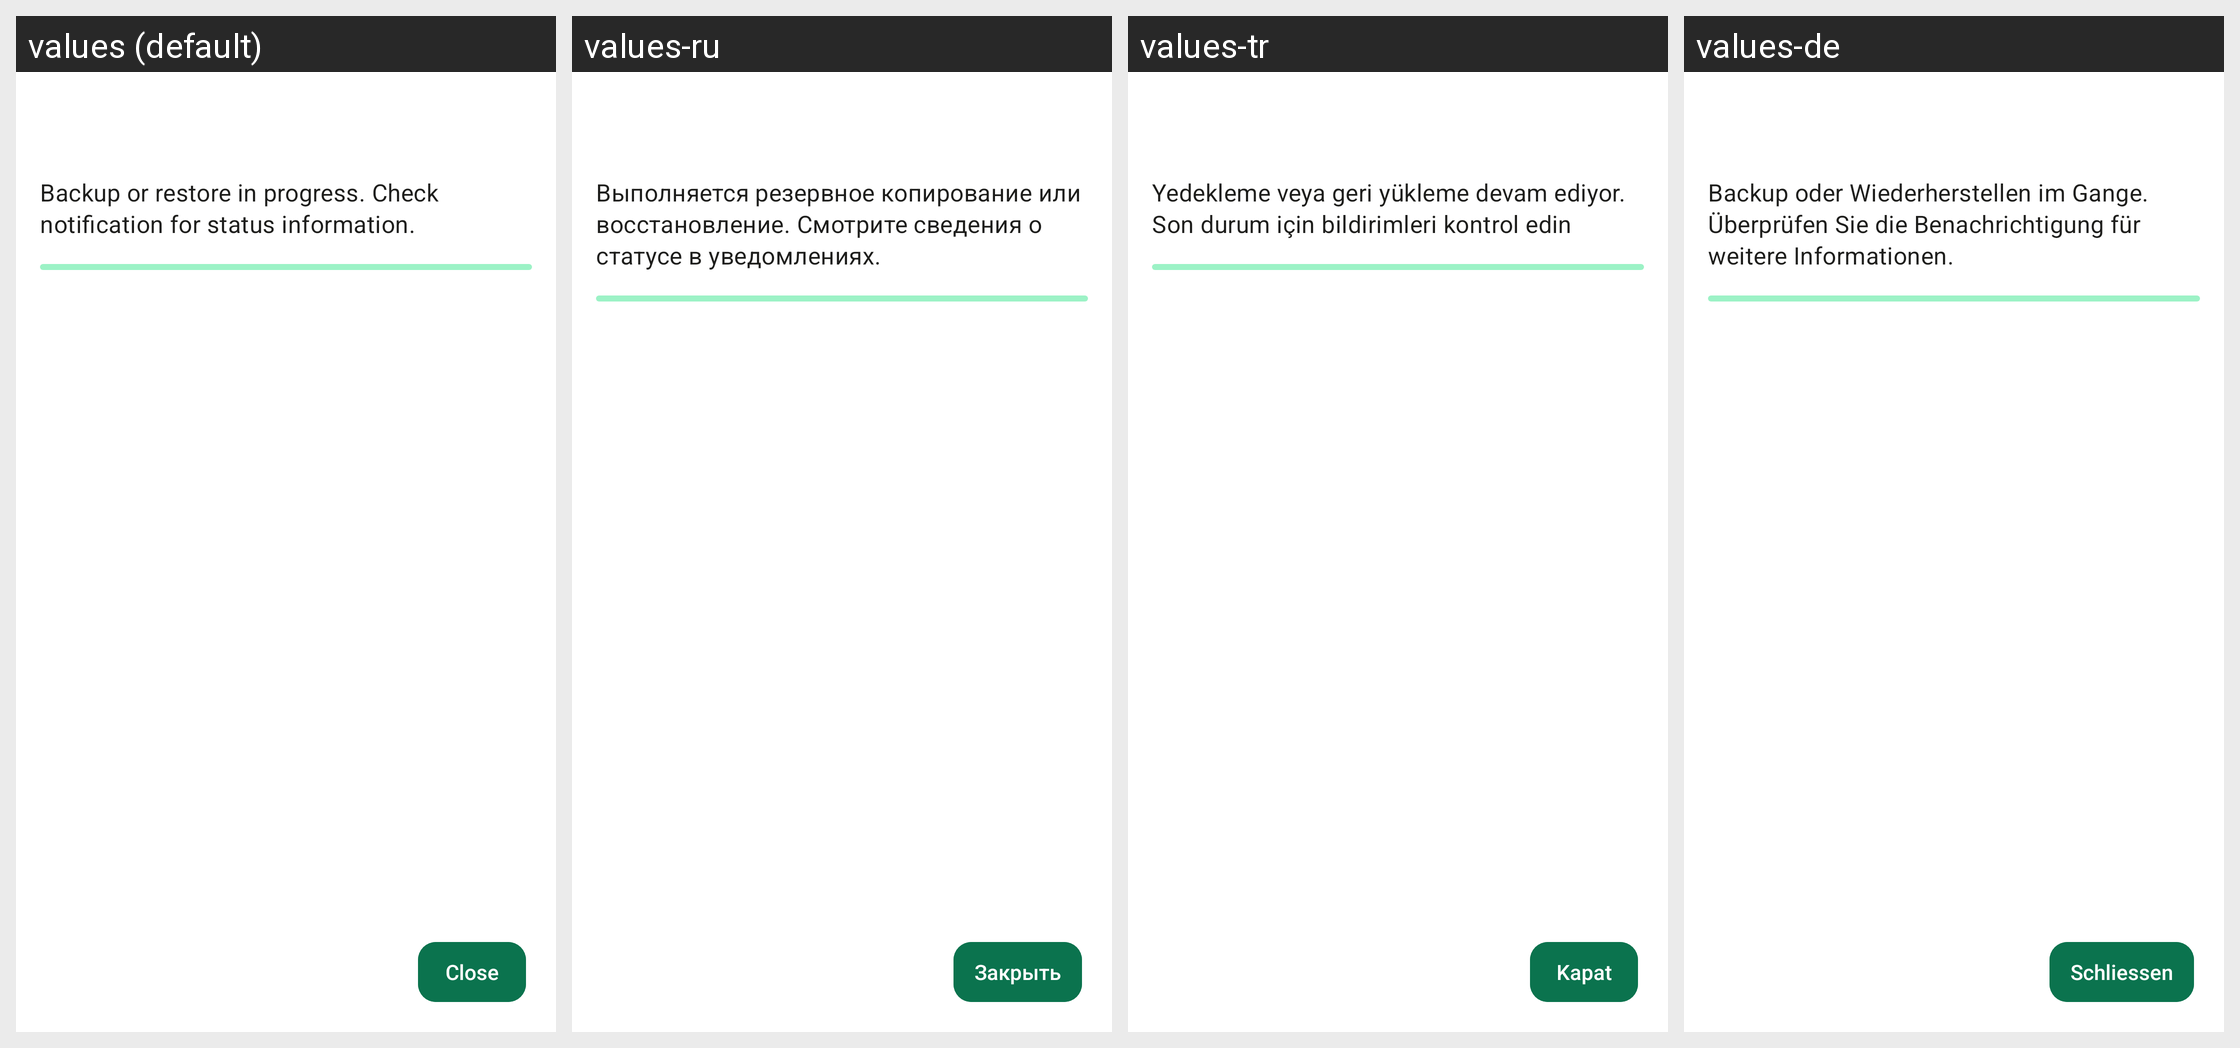

Here is an Android app screen in its default locale and in the app's own translations. Write out the translated-string differences for the strings that appear on this screen.
Android screen res/layout/activity_backup_restore_progress.xml rendered under 4 locales, left to right: values (default), values-ru, values-tr, values-de. Device: Nexus 5 (rendered at 1080×1920; each locale shown at half size, 540×960, under a caption strip naming it); theme Theme.Threema.WithToolbar.
Other locales in the repository, not shown: values-be-rBY, values-bg, values-ca, values-cs, values-es, values-fr, values-gsw, values-hu, values-it, values-ja, values-nl-rNL, values-no, values-pl, values-pt-rBR, values-rm, values-sk, values-uk, values-zh-rCN, values-zh-rTW.
Strings drawn on this screen, with the default value and each locale's value (text and hints the layout hard-codes, and strings that could not be matched under every locale, appear in the picture but are not listed):

backup_restore_in_progress
  values: Backup or restore in progress. Check notification for status information.
  values-ru: Выполняется резервное копирование или восстановление. Смотрите сведения о статусе в уведомлениях.
  values-tr: Yedekleme veya geri yükleme devam ediyor. Son durum için bildirimleri kontrol edin
  values-de: Backup oder Wiederherstellen im Gange. Überprüfen Sie die Benachrichtigung für weitere Informationen.

close
  values: Close
  values-ru: Закрыть
  values-tr: Kapat
  values-de: Schliessen
